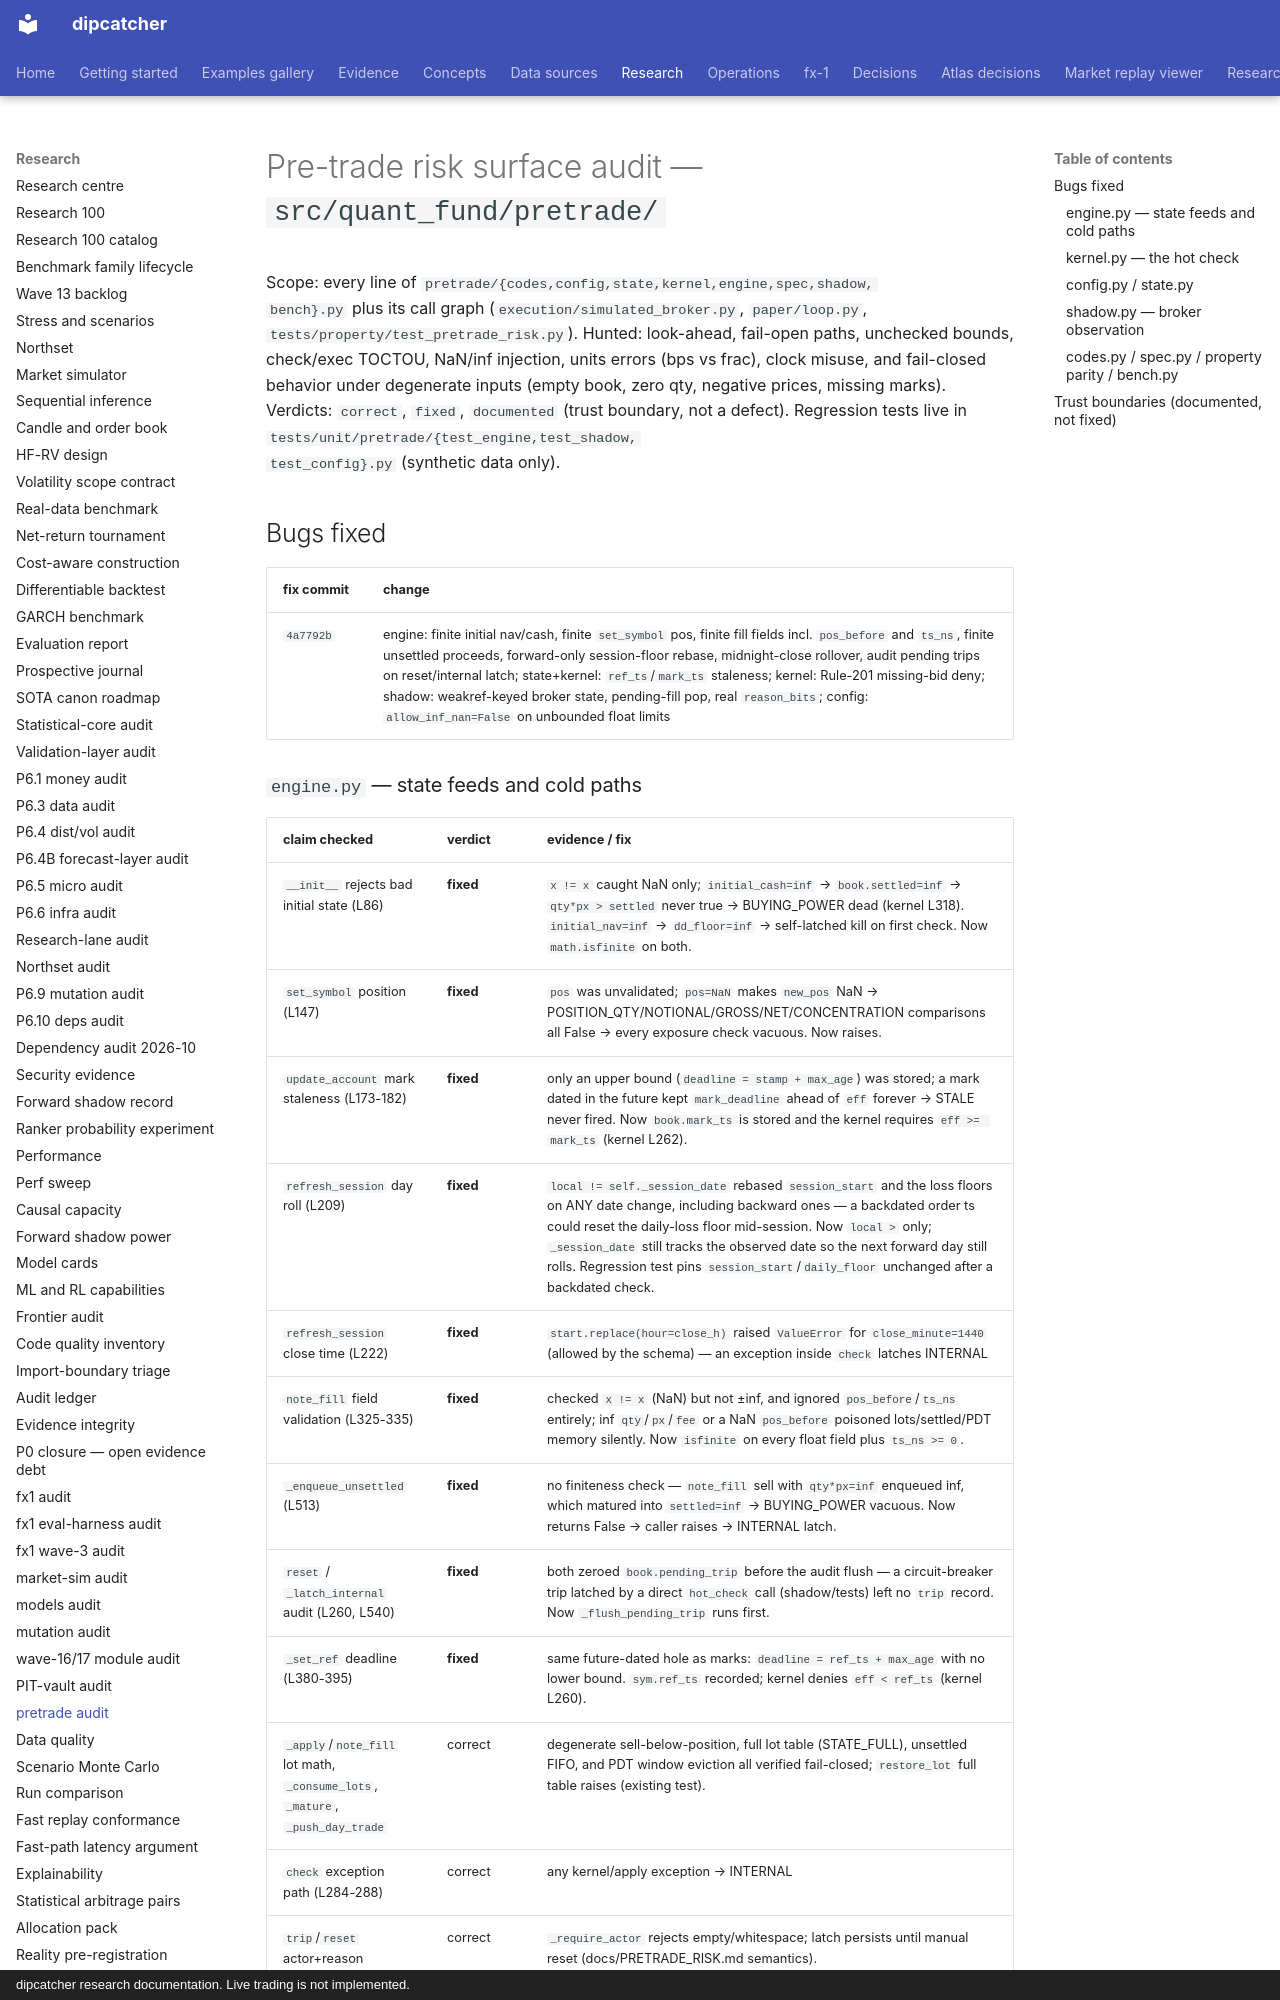

repository: artificial-hedge/dipcatcher · page: AUDIT_PRETRADE/index.html · generator: mkdocs · copyright: dipcatcher research documentation. Live trading is not implemented.

# Pre-trade risk surface audit — `src/quant_fund/pretrade/`

Scope: every line of `pretrade/{codes,config,state,kernel,engine,spec,shadow,
bench}.py` plus its call graph (`execution/simulated_broker.py`,
`paper/loop.py`, `tests/property/test_pretrade_risk.py`). Hunted: look-ahead,
fail-open paths, unchecked bounds, check/exec TOCTOU, NaN/inf injection,
units errors (bps vs frac), clock misuse, and fail-closed behavior under
degenerate inputs (empty book, zero qty, negative prices, missing marks).
Verdicts: `correct`, `fixed`, `documented` (trust boundary, not a defect).
Regression tests live in `tests/unit/pretrade/{test_engine,test_shadow,
test_config}.py` (synthetic data only).

## Bugs fixed

| fix commit | change |
|---|---|
| `4a7792b` | engine: finite initial nav/cash, finite `set_symbol` pos, finite fill fields incl. `pos_before` and `ts_ns`, finite unsettled proceeds, forward-only session-floor rebase, midnight-close rollover, audit pending trips on reset/internal latch; state+kernel: `ref_ts`/`mark_ts` staleness; kernel: Rule-201 missing-bid deny; shadow: weakref-keyed broker state, pending-fill pop, real `reason_bits`; config: `allow_inf_nan=False` on unbounded float limits |
